Image classification data set "spiral_augmented" (2ai-lab/Leveraging-Handwriting-Impairment-as-an-Early-Biomarker-for-Parkinson-Disease on GitHub). Class labels (2): healthy, Parkinson.

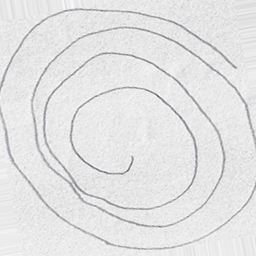
Label: Parkinson

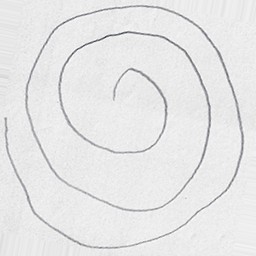
Label: healthy

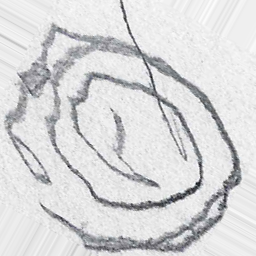
Label: Parkinson

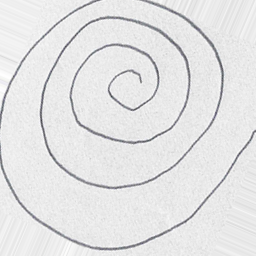
Label: healthy

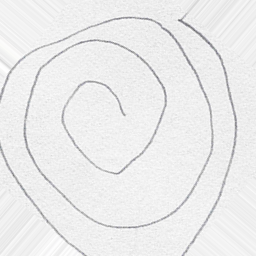
Label: healthy

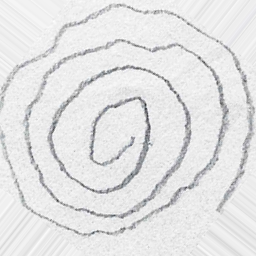
Label: Parkinson
